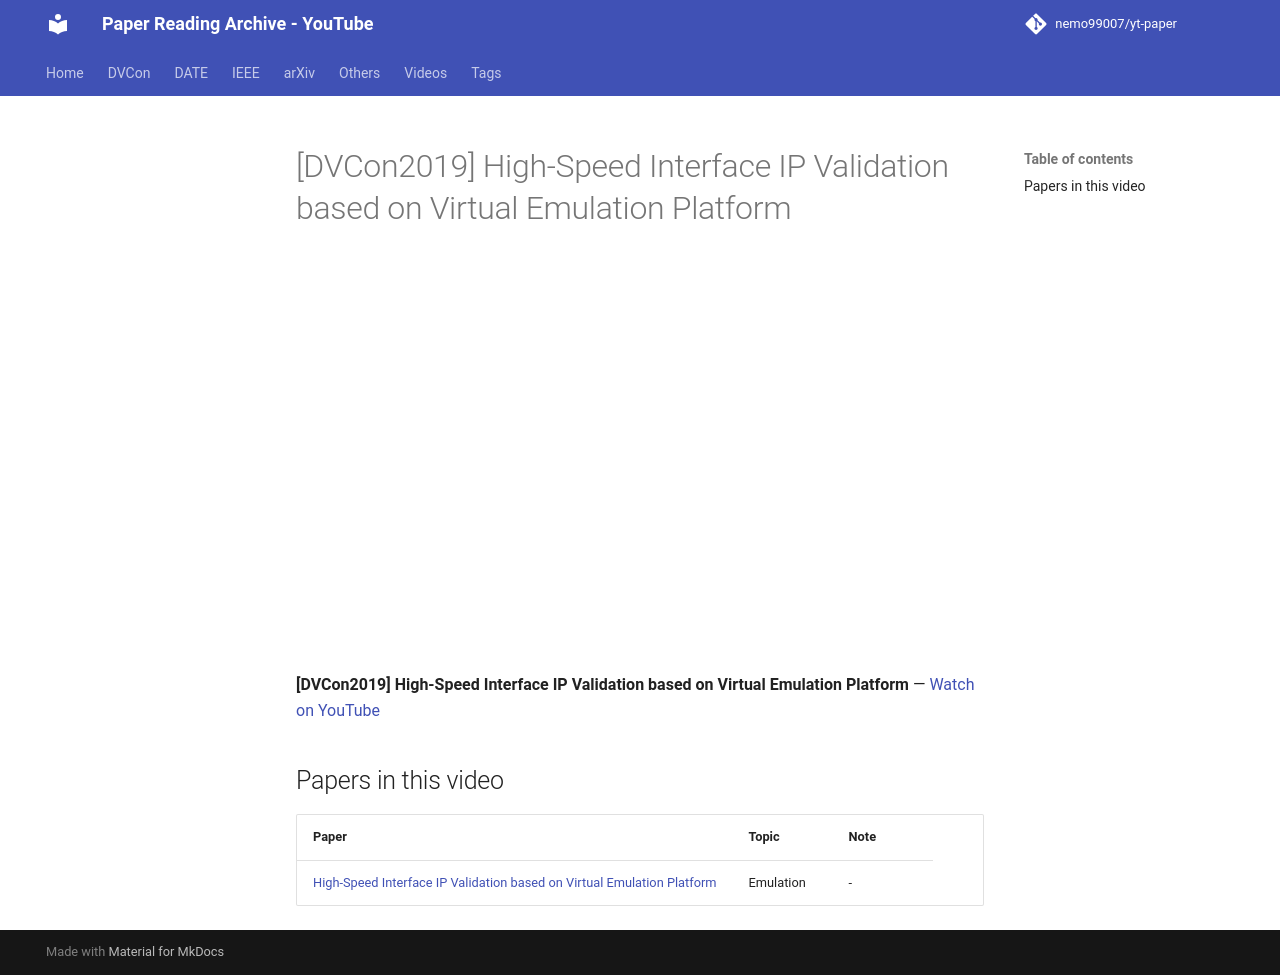

repository: nemo99007/yt-paper · page: videos/BO2BW7FTKBg/index.html · generator: mkdocs

---
title: '[DVCon2019] High-Speed Interface IP Validation based on Virtual Emulation Platform'
video_id: BO2BW7FTKBg
video_url: https://www.youtube.com/watch?v=BO2BW7FTKBg
resources:
- ref-20261018-2072
---


<!-- generated by yt-paper; edits will be overwritten -->

# [DVCon2019] High-Speed Interface IP Validation based on Virtual Emulation Platform

<div class="video-wrapper"><iframe src="https://www.youtube-nocookie.com/embed/BO2BW7FTKBg" title="[DVCon2019] High-Speed Interface IP Validation based on Virtual Emulation Platform" loading="lazy" allow="accelerometer; clipboard-write; encrypted-media; gyroscope; picture-in-picture; web-share" referrerpolicy="strict-origin-when-cross-origin" allowfullscreen></iframe></div>

**[DVCon2019] High-Speed Interface IP Validation based on Virtual Emulation Platform** — [Watch on YouTube](https://www.youtube.com/watch?v=BO2BW7FTKBg)

## Papers in this video

| Paper | Topic | Note |
|---|---|---|
| [High-Speed Interface IP Validation based on Virtual Emulation Platform](../papers/ref-20261018-2072-high-speed-interface-ip-validation-based-on-virtual-emulatio.md) | Emulation | - |
